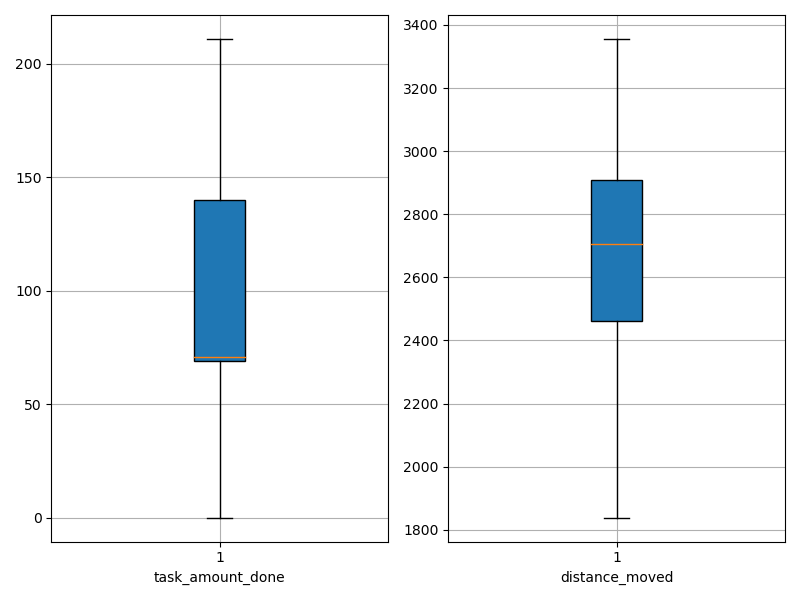

Source data for this figure (header and first rows):
agent_id, task_amount_done, distance_moved
0, 211.0, 2313
1, 140.0, 2205
2, 0.0, 2756
3, 71.0, 2528
4, 71.0, 2857
5, 70.0, 2908
6, 69.0, 2676
7, 138.0, 2361
8, 70.0, 1838
9, 140.0, 2154
10, 0.0, 3319
11, 71.0, 1903
12, 140.0, 2506
13, 138.0, 2497
14, 209.0, 2578
15, 69.0, 2185
16, 70.0, 2729
17, 71.0, 2870
18, 69.0, 2998
19, 140.0, 2673
20, 69.0, 2822
21, 69.0, 2864
22, 70.0, 2138
23, 142.0, 2769
24, 141.0, 2677
25, 71.0, 3042
26, 70.0, 2652
27, 71.0, 2925
28, 139.0, 2900
29, 0.0, 3356
30, 140.0, 2914
31, 69.0, 3328
32, 70.0, 3208
33, 140.0, 2702
34, 69.0, 2061
35, 0.0, 3032
36, 141.0, 2706
37, 71.0, 3146
38, 140.0, 2290
39, 141.0, 2544
